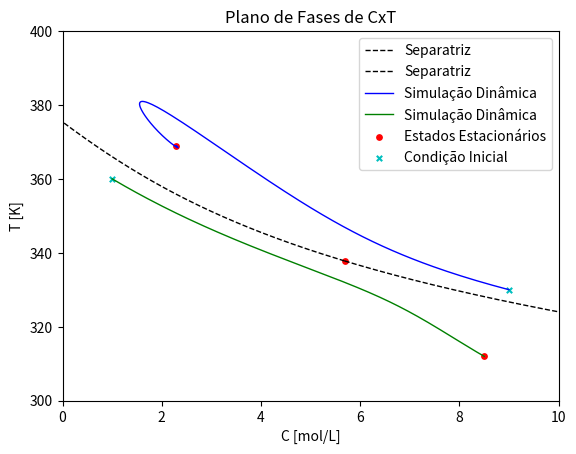

Reproduce this figure in Python.
import math

import matplotlib.pyplot as plt
import numpy as np
from mpl_toolkits.mplot3d import Axes3D
from scipy.integrate import odeint


def get_Qr(T):
    return (q*Cp + hA)*T - q*Cp*Tf - hA*Tcf


def get_Qg(T):
    return (deltaH_neg*v*q*Cf*k0*math.exp(-E/(R*T)))/(q + v*k0*math.exp(-E/(R*T)))


def get_f(T):
    return get_Qg(T) - get_Qr(T)


def get_C(T):
    return q*Cf/(q + v*k0*math.exp(-E/(R*T)))


def get_df(T):
    return deltaH_neg*v*(q**2)*Cf*k0*E*math.exp(E/(R*T))/((T**2)*((q*math.exp(E/(R*T)) + v*k0)**2)) - q*Cp - hA


def get_newT(T, C):
    return (deltaH_neg*v*k0*C*math.exp(-E/(R*T)) + hA*Tcf + q*Cp*Tf)/(q*Cp + hA)


def get_Tcf(q, T):
    return T + v*(q*Cp*(T - Tf)/hA - deltaH_neg*k0*q*Cf/(q + k0*math.exp(-E/(R*T)))*math.exp(-E/(R*T))/hA)


def set_SR(tolerance, T0):
    error = 1
    C = []
    T = [T0]
    i = 0
    while error > tolerance and i <= 10000:
        C.append(get_C(T[i]))
        T.append(get_newT(T[i], C[i]))
        error = abs((T[i+1]-T[i])/T[i])
        i += 1
    return T[-1], C[-1]


def set_NR(tolerance, T0):
    error = 1
    C = []
    T = [T0]
    i = 0
    while error > tolerance and i <= 10000:
        f = get_f(T[i])
        df = get_df(T[i])
        C.append(get_C(T[i]))
        T.append(T[i] - f/df)
        error = abs((T[i+1]-T[i])/T[i])
        i += 1
    return T[-1], C[-1]

# Parâmetros


q: float = 0.1
v: float = 0.1
k0: float = 9703*3600
deltaH_neg: float = 5960
E: float = 11843
Cp: float = 500
hA: float = 15
R: float = 1.987
Tcf: float = 298.5
Tf: float = 298.15
Cf: float = 10

# Número 1

# Letra A

T_estacionario = []
C_estacionario = []

tolerance = 10**-25

TEE, CEE = set_NR(tolerance, 312)
T_estacionario.append(TEE)
C_estacionario.append(CEE)

TEE, CEE = set_SR(tolerance, 337)
T_estacionario.append(TEE)
C_estacionario.append(CEE)

TEE, CEE = set_SR(tolerance, 367)
T_estacionario.append(TEE)
C_estacionario.append(CEE)

print(T_estacionario, C_estacionario)


def dSdt(S, t):
    C, T = S
    dCdt = q * Cf / v - C * (k0 * math.exp(-E / (R * T)) + q / v)
    dTdt = q * Tf / v + deltaH_neg * k0 * C * \
        math.exp(-E / (R * T)) / Cp + hA * Tcf / \
        (v * Cp) - T * (q / v + hA / (v * Cp))
    return [dCdt, dTdt]


def plot_trajetories(t, T0, C0, line_type='k-', label=None):
    S0 = [C0, T0]
    sol = odeint(dSdt, S0, t)

    C_plot = sol[:, 0]
    T_plot = sol[:, 1]

    plt.plot(C_plot, T_plot, line_type, lw=1, label=label)


def plot_separatrix(t, inf, Tee0, Cee0):
    T0 = Tee0 + inf
    C0 = Cee0
    plot_trajetories(t, T0, C0, 'k--', 'Separatriz')

    T0 = Tee0 - inf
    C0 = Cee0
    plot_trajetories(t, T0, C0, 'k--', 'Separatriz')


t: list = np.linspace(0, -10, 1000)
inf = 0.01
plot_separatrix(t, inf, T_estacionario[0], C_estacionario[0])

t = np.linspace(0, 20, 1000)
T_initial = [330, 360]
C_initial = [9, 1]

plot_trajetories(t, T_initial[0], C_initial[0], 'b-', 'Simulação Dinâmica')

plot_trajetories(t, T_initial[1], C_initial[1], 'g-', 'Simulação Dinâmica')

plt.scatter(C_estacionario, T_estacionario, color='r',
            s=15, label='Estados Estacionários')
plt.scatter(C_initial, T_initial, color='c', s=15,
            marker='x', label='Condição Inicial')

plt.legend()
plt.ylim(300, 400)
plt.xlim(0, 10)
plt.xlabel('C [mol/L]')
plt.ylabel('T [K]')
plt.title('Plano de Fases de CxT')
plt.show()


# Número 2
# Ele quer que eu resolva ou avalie a estabilidade?
''' Aqui resolvi, mas arbitrando condição inicial
def dXdt(X, t):
    x1, x2 = X
    dx1_dt = x2
    dx2_dt = -x1 - u*x2
    return [dx1_dt, dx2_dt]


X0 = [10, 50]
u = 0
sol = odeint(dXdt, X0, t)

x1_plot = sol[:, 0]
x2_plot = sol[:, 1]

plt.plot(sol)
plt.show()
'''
'''
Aqui eu verifiquei a estabilidade
'''
